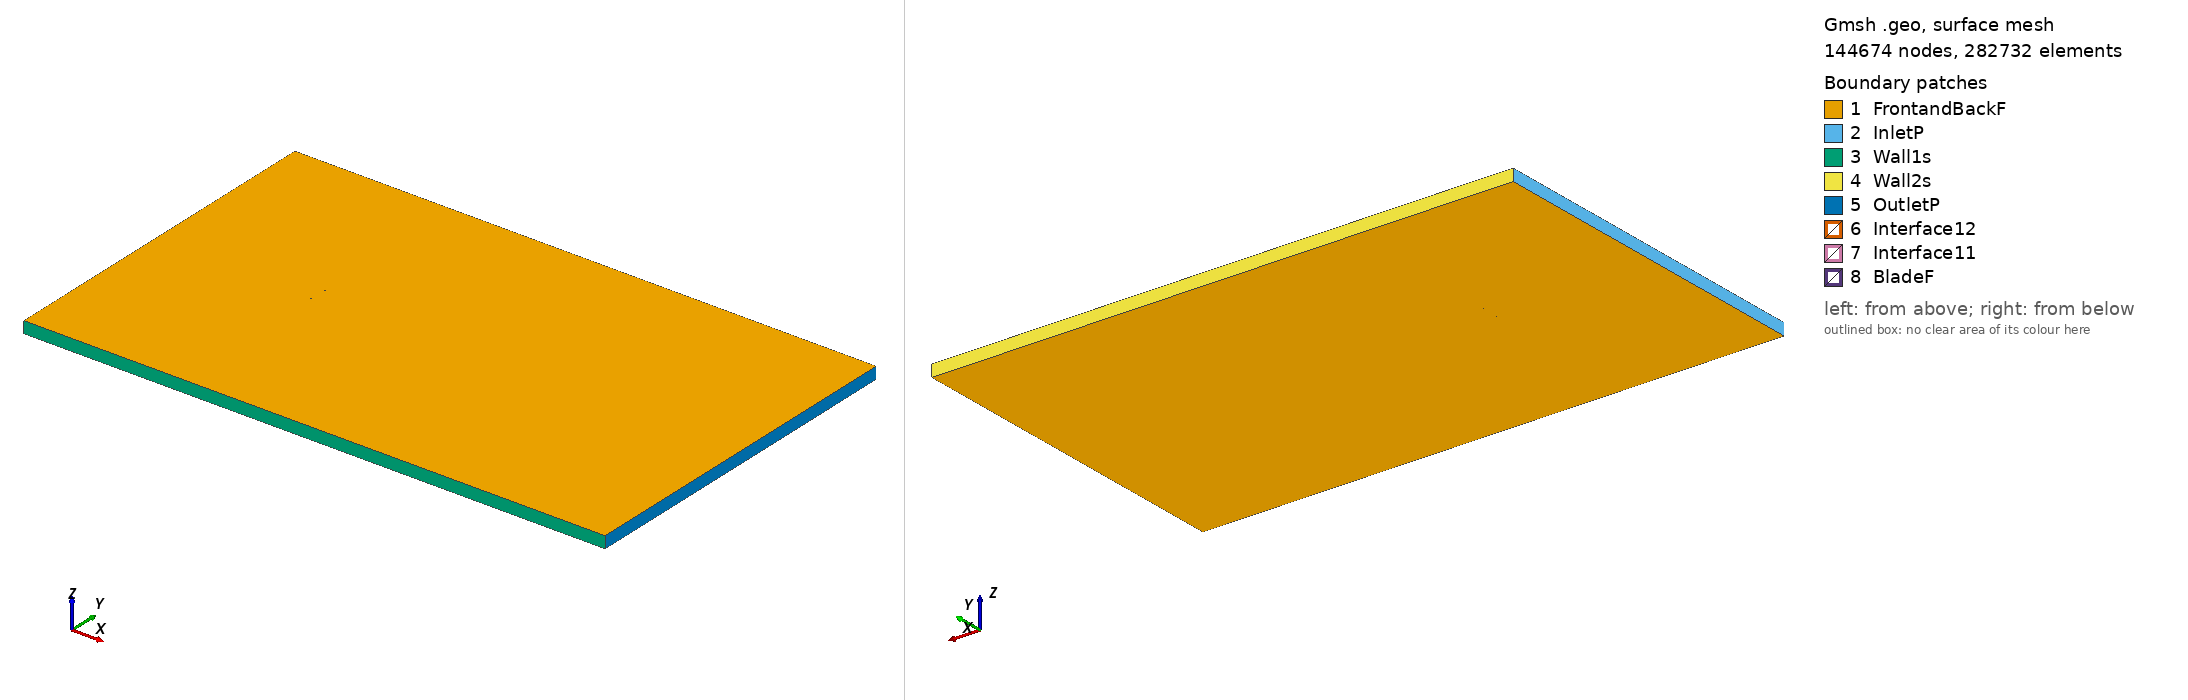

Gmsh geometry script, surface-meshed: 144674 nodes, 282732 surface elements. Boundary patches (legend numbers): 1 FrontandBackF, 2 InletP, 3 Wall1s, 4 Wall2s, 5 OutletP, 6 Interface12, 7 Interface11, 8 BladeF. Left view from above one corner, right view from below the opposite corner. Legend entries are the model's physical surfaces. The drawing asked Gmsh for element sizes between 1% and 20% of the model's largest extent; the script's own settings can give other sizes.

=== usa33_tsr_-5.0712_aoa_0.38821.geo (drawn) ===
SetFactory("OpenCASCADE");

Point(1) = {0.075005, 0.731849, 0, 1.0};
Point(2) = {0.071014, 0.732847, 0, 1.0};
Point(3) = {0.063321, 0.734652, 0, 1.0};
Point(4) = {0.047934, 0.737952, 0, 1.0};
Point(5) = {0.032545, 0.741407, 0, 1.0};
Point(6) = {0.017160, 0.744555, 0, 1.0};
Point(7) = {0.001774, 0.747241, 0, 1.0};
Point(8) = {-0.013607, 0.749312, 0, 1.0};
Point(9) = {-0.028980, 0.750000, 0, 1.0};
Point(10) = {-0.044348, 0.749305, 0, 1.0};
Point(11) = {-0.052027, 0.748035, 0, 1.0};
Point(12) = {-0.059702, 0.745998, 0, 1.0};
Point(13) = {-0.063536, 0.744364, 0, 1.0};
Point(14) = {-0.067367, 0.742268, 0, 1.0};
Point(15) = {-0.071197, 0.739789, 0, 1.0};
Point(16) = {-0.073105, 0.737473, 0, 1.0};
Point(17) = {-0.074998, 0.731930, 0, 1.0};
Point(18) = {-0.073057, 0.728251, 0, 1.0};
Point(19) = {-0.071131, 0.727185, 0, 1.0};
Point(20) = {-0.067286, 0.726590, 0, 1.0};
Point(21) = {-0.063441, 0.726304, 0, 1.0};
Point(22) = {-0.059598, 0.726324, 0, 1.0};
Point(23) = {-0.051917, 0.726978, 0, 1.0};
Point(24) = {-0.044235, 0.727787, 0, 1.0};
Point(25) = {-0.028867, 0.728174, 0, 1.0};
Point(26) = {-0.013495, 0.727794, 0, 1.0};
Point(27) = {0.001878, 0.727259, 0, 1.0};
Point(28) = {0.017252, 0.726878, 0, 1.0};
Point(29) = {0.032621, 0.726958, 0, 1.0};
Point(30) = {0.047988, 0.727807, 0, 1.0};
Point(31) = {0.063352, 0.729117, 0, 1.0};
Point(32) = {0.071032, 0.729926, 0, 1.0};
Point(33) = {0.074995, 0.730390, 0, 1.0};
Point(34) = {-0.075005, -0.731849, 0, 1.0};
Point(35) = {-0.071014, -0.732847, 0, 1.0};
Point(36) = {-0.063321, -0.734652, 0, 1.0};
Point(37) = {-0.047934, -0.737952, 0, 1.0};
Point(38) = {-0.032545, -0.741407, 0, 1.0};
Point(39) = {-0.017160, -0.744555, 0, 1.0};
Point(40) = {-0.001774, -0.747241, 0, 1.0};
Point(41) = {0.013607, -0.749312, 0, 1.0};
Point(42) = {0.028980, -0.750000, 0, 1.0};
Point(43) = {0.044348, -0.749305, 0, 1.0};
Point(44) = {0.052027, -0.748035, 0, 1.0};
Point(45) = {0.059702, -0.745998, 0, 1.0};
Point(46) = {0.063536, -0.744364, 0, 1.0};
Point(47) = {0.067367, -0.742268, 0, 1.0};
Point(48) = {0.071197, -0.739789, 0, 1.0};
Point(49) = {0.073105, -0.737473, 0, 1.0};
Point(50) = {0.074998, -0.731930, 0, 1.0};
Point(51) = {0.073057, -0.728251, 0, 1.0};
Point(52) = {0.071131, -0.727185, 0, 1.0};
Point(53) = {0.067286, -0.726590, 0, 1.0};
Point(54) = {0.063441, -0.726304, 0, 1.0};
Point(55) = {0.059598, -0.726324, 0, 1.0};
Point(56) = {0.051917, -0.726978, 0, 1.0};
Point(57) = {0.044235, -0.727787, 0, 1.0};
Point(58) = {0.028867, -0.728174, 0, 1.0};
Point(59) = {0.013495, -0.727794, 0, 1.0};
Point(60) = {-0.001878, -0.727259, 0, 1.0};
Point(61) = {-0.017252, -0.726878, 0, 1.0};
Point(62) = {-0.032621, -0.726958, 0, 1.0};
Point(63) = {-0.047988, -0.727807, 0, 1.0};
Point(64) = {-0.063352, -0.729117, 0, 1.0};
Point(65) = {-0.071032, -0.729926, 0, 1.0};
Point(66) = {-0.074995, -0.730390, 0, 1.0};

// Lines: first blade (splines 1-4)
Spline(1) = {1:33};
Spline(2) = {33,1};

// Lines: second blade (splines 5-8)
Spline(3) = {34:66};
Spline(4) = {66,34};

// Outer domain (points 20001-4 and lines)
Point(67) = {-13.50000000, -15.00000000, 0, 1.0};
Point(68) = {-13.50000000, 15.00000000, 0, 1.0};
Point(69) = {36.00000000, 15.00000000, 0, 1.0};
Point(70) = {36.00000000, -15.00000000, 0, 1.0};
Line(11) = {67, 68};
Line(12) = {68, 69};
Line(13) = {69, 70};
Line(14) = {67, 70};

// Interface (between moving and stationary domain) (circles)
Circle(9) = {0, 0, 0, 0.80000000, 0, 2*Pi};
Circle(10) = {0, 0, 0, 0.80000000, 0, 2*Pi};

// Loops collect Lines/Splines/etc (blade1, blade2, domain, first circle)
Line Loop(1) = {1:2};
Line Loop(2) = {3:4};
Line Loop(3) = {11,12,13,-14};
Line Loop(4) = {9};

// BooleanDifference cuts out the circle/interface from the domain
Plane Surface(1) = {3};
Plane Surface(2) = {4};
BooleanDifference{ Surface{1}; Delete;}{ Surface{2}; Delete;}

// This one cuts out the blades from the inner circle/interface
Line Loop(6) = {10};
Plane Surface(5) = {6};
Plane Surface(6) = {1};
Plane Surface(7) = {2};
BooleanDifference{ Surface{5}; Delete;}{ Surface{6,7}; Delete;}

// extrude to 3rd dimension
Extrude {0, 0, 1} {Surface{1}; Surface{5}; Layers{1}; Recombine;}

// Physical Surfaces are the named boundaries (patches)
Physical Surface("Interface11") = {12};
Physical Surface("Interface12") = {10};

// sides of domain
Physical Surface("InletP") = {6};
Physical Surface("OutletP") = {9};

// top and bottom of domain
Physical Surface("Wall1s") = {7};
Physical Surface("Wall2s") = {8};

// Check FrontandBackF by ensuring there is nothing in the 3rd dimension
Physical Surface("FrontandBackF") = {1,11,5,17};
Physical Surface("BladeF") = {13:16};
Physical Volume("Turbine") = {2};
Physical Volume("Farfield") = {1};

// settings for airfoil boundary layer
Field[1] = BoundaryLayer;
Field[1].EdgesList = {1:4};
Field[1].hwall_n = 1e-3;
Field[1].thickness = 1.5e-2;
Field[1].ratio = 1.05;
Field[1].Quads = 1;
BoundaryLayer Field = 1;

// control points for mesh (blade and interface)
// floor((arc length / 1.5mm)/ 2) -> Transfinite Line
Transfinite Line {1,3} = 103 Using Progression 1;
Transfinite Line {2,4} = 2 Using Progression 1;
Transfinite Line {9, 15} = 800 Using Progression 1;

// For more information on gmsh syntax, visit http://gmsh.info/doc/texinfo/gmsh.html
